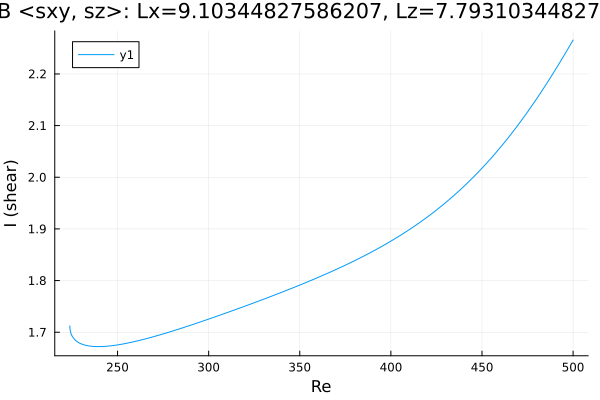

Values plotted in this chart, from the file beside it:
Re, shear
223.8, 1.712
223.8, 1.712
223.8, 1.712
223.8, 1.712
223.8, 1.712
223.8, 1.712
223.8, 1.712
223.8, 1.711
223.9, 1.708
223.9, 1.705
224.4, 1.698
225.1, 1.692
226.6, 1.685
228, 1.681
229.4, 1.679
230.8, 1.677
232.2, 1.675
233.6, 1.674
235, 1.673
236.5, 1.673
237.9, 1.672
239.3, 1.672
240.7, 1.672
242.1, 1.672
243.5, 1.673
244.9, 1.673
246.3, 1.674
247.7, 1.674
249.1, 1.675
250.6, 1.676
252, 1.677
253.4, 1.678
254.8, 1.679
256.2, 1.68
257.6, 1.681
259, 1.682
260.5, 1.683
261.9, 1.684
263.3, 1.685
264.7, 1.687
266.1, 1.688
267.5, 1.689
268.9, 1.691
270.4, 1.692
271.8, 1.693
273.2, 1.695
274.6, 1.696
276, 1.698
277.4, 1.699
278.8, 1.701
280.3, 1.702
281.7, 1.704
283.1, 1.706
284.5, 1.707
285.9, 1.709
287.3, 1.71
288.7, 1.712
290.2, 1.714
291.6, 1.715
293, 1.717
... 168 more rows
